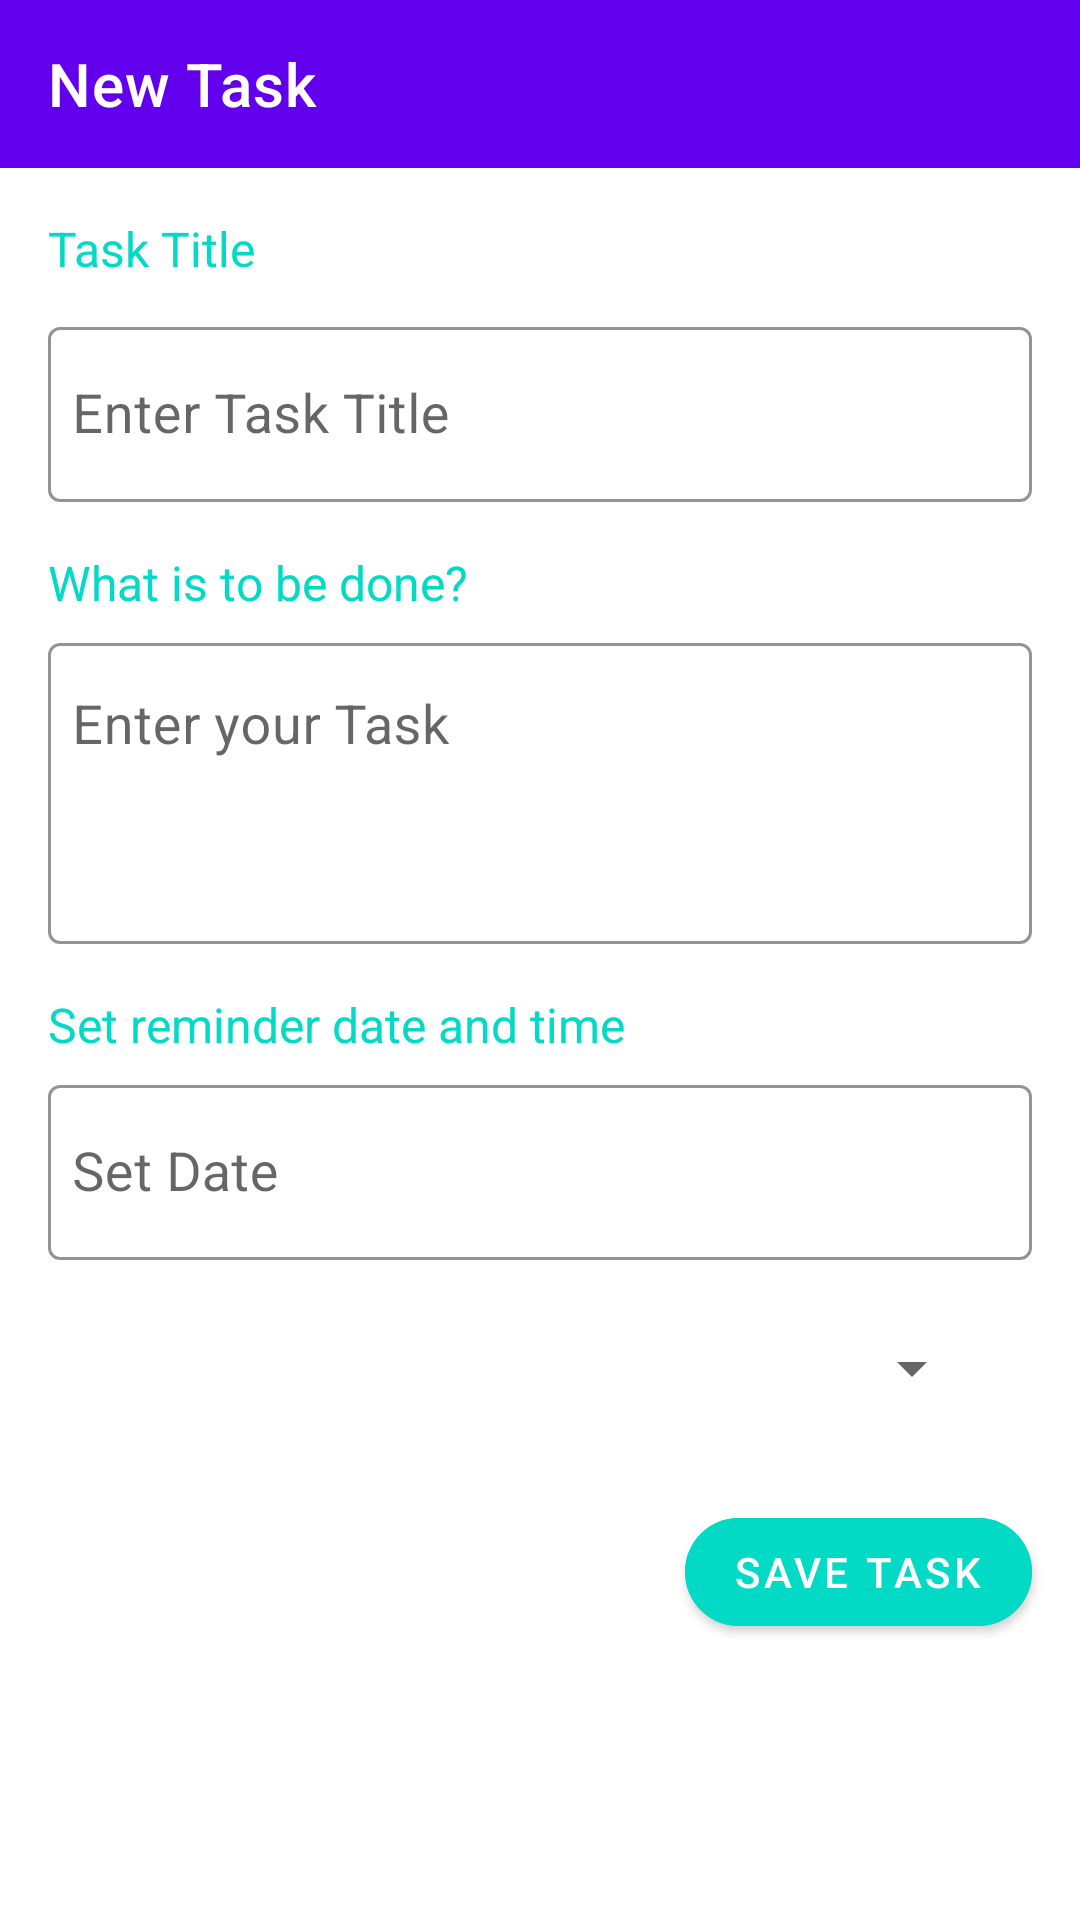

Reconstruct the res/layout file that produces this screen, plus the resources it refers to.
<!-- AndroidManifest.xml: application theme Theme.TodoList -->
<!-- res/layout/activity_task.xml -->
<?xml version="1.0" encoding="utf-8"?>
<LinearLayout xmlns:android="http://schemas.android.com/apk/res/android"
    xmlns:app="http://schemas.android.com/apk/res-auto"
    xmlns:tools="http://schemas.android.com/tools"
    android:layout_width="match_parent"
    android:layout_height="match_parent"
    android:orientation="vertical"
    tools:context=".ui.TaskActivity">

    <com.google.android.material.appbar.AppBarLayout
        android:layout_width="match_parent"
        android:layout_height="wrap_content"
        android:theme="@style/AppTheme.AppBarOverlay">

        <com.google.android.material.appbar.MaterialToolbar
            android:layout_width="match_parent"
            android:layout_height="wrap_content"
            android:id="@+id/toolbarAndTask"
            app:title="@string/new_Task"
            android:background="@color/colorPrimary"
            app:popupTheme="@style/AppTheme.PopupOverlay"/>

    </com.google.android.material.appbar.AppBarLayout>
    <TextView
        android:layout_width="wrap_content"
        android:layout_height="wrap_content"
        android:id="@+id/task_title_label"
        android:text="@string/task_title"
        android:textSize="16sp"
        android:layout_marginTop="16dp"
        android:layout_marginStart="16dp"
        android:layout_marginBottom="10dp"
        android:textColor="@color/colorAccent"/>

    <com.google.android.material.textfield.TextInputLayout
        android:layout_width="match_parent"
        android:layout_height="wrap_content"
        android:id="@+id/titleInplay"
        android:layout_marginStart="16dp"
        android:layout_marginEnd="16dp"
        android:layout_marginBottom="16dp"
        app:hintTextColor="@color/colorAccent"
        app:boxStrokeColor="@color/colorAccent">

        <com.google.android.material.textfield.TextInputEditText
            android:layout_width="match_parent"
            android:layout_height="wrap_content"
            android:inputType="textCapWords"
            android:hint="@string/enter_task_title"
            android:paddingStart="8dp"
            android:paddingEnd="8dp"
            android:textSize="18sp"
            />

    </com.google.android.material.textfield.TextInputLayout>

  <TextView
      android:layout_width="wrap_content"
      android:layout_height="wrap_content"
      android:text="@string/what_is_to_be_done"
      android:layout_marginStart="16dp"
      android:layout_marginBottom="4dp"
      android:textSize="16sp"
      android:textColor="@color/colorAccent"
      />
    <com.google.android.material.textfield.TextInputLayout
        android:layout_width="match_parent"
        android:layout_height="wrap_content"
        android:layout_marginStart="16dp"
        app:hintTextColor="@color/colorAccent"
        app:boxStrokeColor="@color/colorAccent"
        android:layout_marginEnd="16dp"
        android:id="@+id/taskInpLay"
        android:layout_marginBottom="16dp"
        >
        <com.google.android.material.textfield.TextInputEditText
            android:layout_width="match_parent"
            android:layout_height="wrap_content"
            android:hint="@string/enter_your_task"
            android:lines="3"
            android:gravity="start"
            android:paddingStart="8dp"
            android:paddingEnd="8dp"
            android:textSize="18sp"
   />
    </com.google.android.material.textfield.TextInputLayout>

    <TextView
        android:layout_width="wrap_content"
        android:layout_height="wrap_content"
        android:layout_marginStart="16dp"
        android:layout_marginBottom="4dp"
        android:text="@string/set_reminder_date_and_time"
        android:textColor="@color/colorAccent"
        android:textSize="16sp" />

    <com.google.android.material.textfield.TextInputLayout
        android:layout_width="match_parent"
        android:layout_height="wrap_content"
        android:layout_marginStart="16dp"
        app:hintTextColor="@color/colorAccent"
        app:boxStrokeColor="@color/colorAccent"
        android:layout_marginEnd="16dp"
        android:layout_marginBottom="16dp">

        <com.google.android.material.textfield.TextInputEditText
            android:layout_width="match_parent"
            android:layout_height="wrap_content"
            android:hint="@string/set_date"
            android:textSize="18sp"
            android:paddingStart="8dp"
            android:paddingEnd="8dp"
            android:clickable="true"
            android:focusable="false"
            android:id="@+id/dateEdt"
            android:cursorVisible="false"
            android:drawableEnd="@drawable/ic_date_range_black_24dp"
            android:drawablePadding="8dp"
            android:drawableTint="@color/colorAccent"

            />
    </com.google.android.material.textfield.TextInputLayout>

    <com.google.android.material.textfield.TextInputLayout
        android:layout_width="match_parent"
        android:layout_height="wrap_content"
        android:layout_marginStart="16dp"
        android:layout_marginEnd="16dp"
        app:hintTextColor="@color/colorAccent"
        app:boxStrokeColor="@color/colorAccent"
        android:visibility="gone"
        tools:visibility="visible"
        android:id="@+id/timeInptLay"
        android:layout_marginBottom="16dp">

        <com.google.android.material.textfield.TextInputEditText
            android:layout_width="match_parent"
            android:layout_height="wrap_content"
            android:hint="@string/set_time"
            android:clickable="true"
            android:id="@+id/timeEdt"
            android:cursorVisible="false"
            android:drawablePadding="8dp"
            android:drawableEnd="@drawable/ic_access_time_black_24dp"
            android:drawableTint="@color/colorAccent"
            android:focusable="false"
            android:paddingStart="8dp"
            android:paddingEnd="8dp"
            android:textSize="18sp" />
    </com.google.android.material.textfield.TextInputLayout>

      <LinearLayout
          android:layout_width="match_parent"
          android:layout_height="wrap_content"
          android:layout_marginEnd="16dp"
          android:layout_marginLeft="16dp"
          android:layout_marginRight="16dp"
          android:orientation="horizontal"
          android:layout_marginStart="16dp"
          android:layout_marginTop="8dp">
          <Spinner
              android:id="@+id/spinnerCategory"
              android:layout_weight="1"
              android:layout_width="0dp"
              android:layout_marginEnd="16dp"
              android:layout_height="wrap_content"/>
          <ImageView
              android:layout_width="wrap_content"
              android:layout_height="wrap_content"
              android:src="@drawable/ic_playlist_add_black_24dp"
              app:tint="@color/colorAccent"
              android:id="@+id/imgAddCategory"/>
      </LinearLayout>

    <com.google.android.material.button.MaterialButton
        android:layout_width="wrap_content"
        android:layout_height="wrap_content"
        android:id="@+id/saveBtn"
        android:text="@string/save_task"
        android:layout_gravity="end"
        android:backgroundTint="@color/colorAccent"
        android:layout_marginTop="32dp"
        android:layout_marginEnd="16dp"
        app:cornerRadius="25dp"
        />


</LinearLayout>
<!-- resources referenced by this layout -->
<resources>
  <string name="enter_task_title">Enter Task Title</string>
  <string name="enter_your_task">Enter your Task</string>
  <string name="new_Task">New Task</string>
  <string name="save_task">SAVE TASK</string>
  <string name="set_date">Set Date</string>
  <string name="set_reminder_date_and_time">Set reminder date and time</string>
  <string name="set_time">Set Time</string>
  <string name="task_title">Task Title</string>
  <string name="what_is_to_be_done">What is to be done?</string>
  <style name="AppTheme.AppBarOverlay" parent="ThemeOverlay.MaterialComponents.Dark.ActionBar" />
  <style name="AppTheme.PopupOverlay" parent="ThemeOverlay.MaterialComponents.Light" />
  <style name="Theme.TodoList" parent="Theme.MaterialComponents.DayNight.NoActionBar">
          
          <item name="colorPrimary">@color/purple_500</item>
          <item name="colorPrimaryVariant">@color/purple_700</item>
          <item name="colorOnPrimary">@color/white</item>
          
          <item name="colorSecondary">@color/teal_200</item>
          <item name="colorSecondaryVariant">@color/teal_700</item>
          <item name="colorOnSecondary">@color/black</item>
          
          <item name="android:statusBarColor" tools:targetApi="l">?attr/colorPrimaryVariant</item>
          
          <item name="textInputStyle">@style/Widget.MaterialComponents.TextInputLayout.OutlinedBox</item>
      </style>
  <!-- not gathered from this repository: default colours our renderer supplied (Android Studio template values) -->
  <color name="purple_500">#FF6200EE</color>
  <color name="purple_700">#FF3700B3</color>
  <color name="teal_200">#FF03DAC5</color>
  <color name="teal_700">#FF018786</color>
  <color name="black">#FF000000</color>
  <color name="white">#FFFFFFFF</color>
  <color name="colorPrimary">#FF6200EE</color>
  <color name="colorAccent">#FF03DAC5</color>
</resources>
